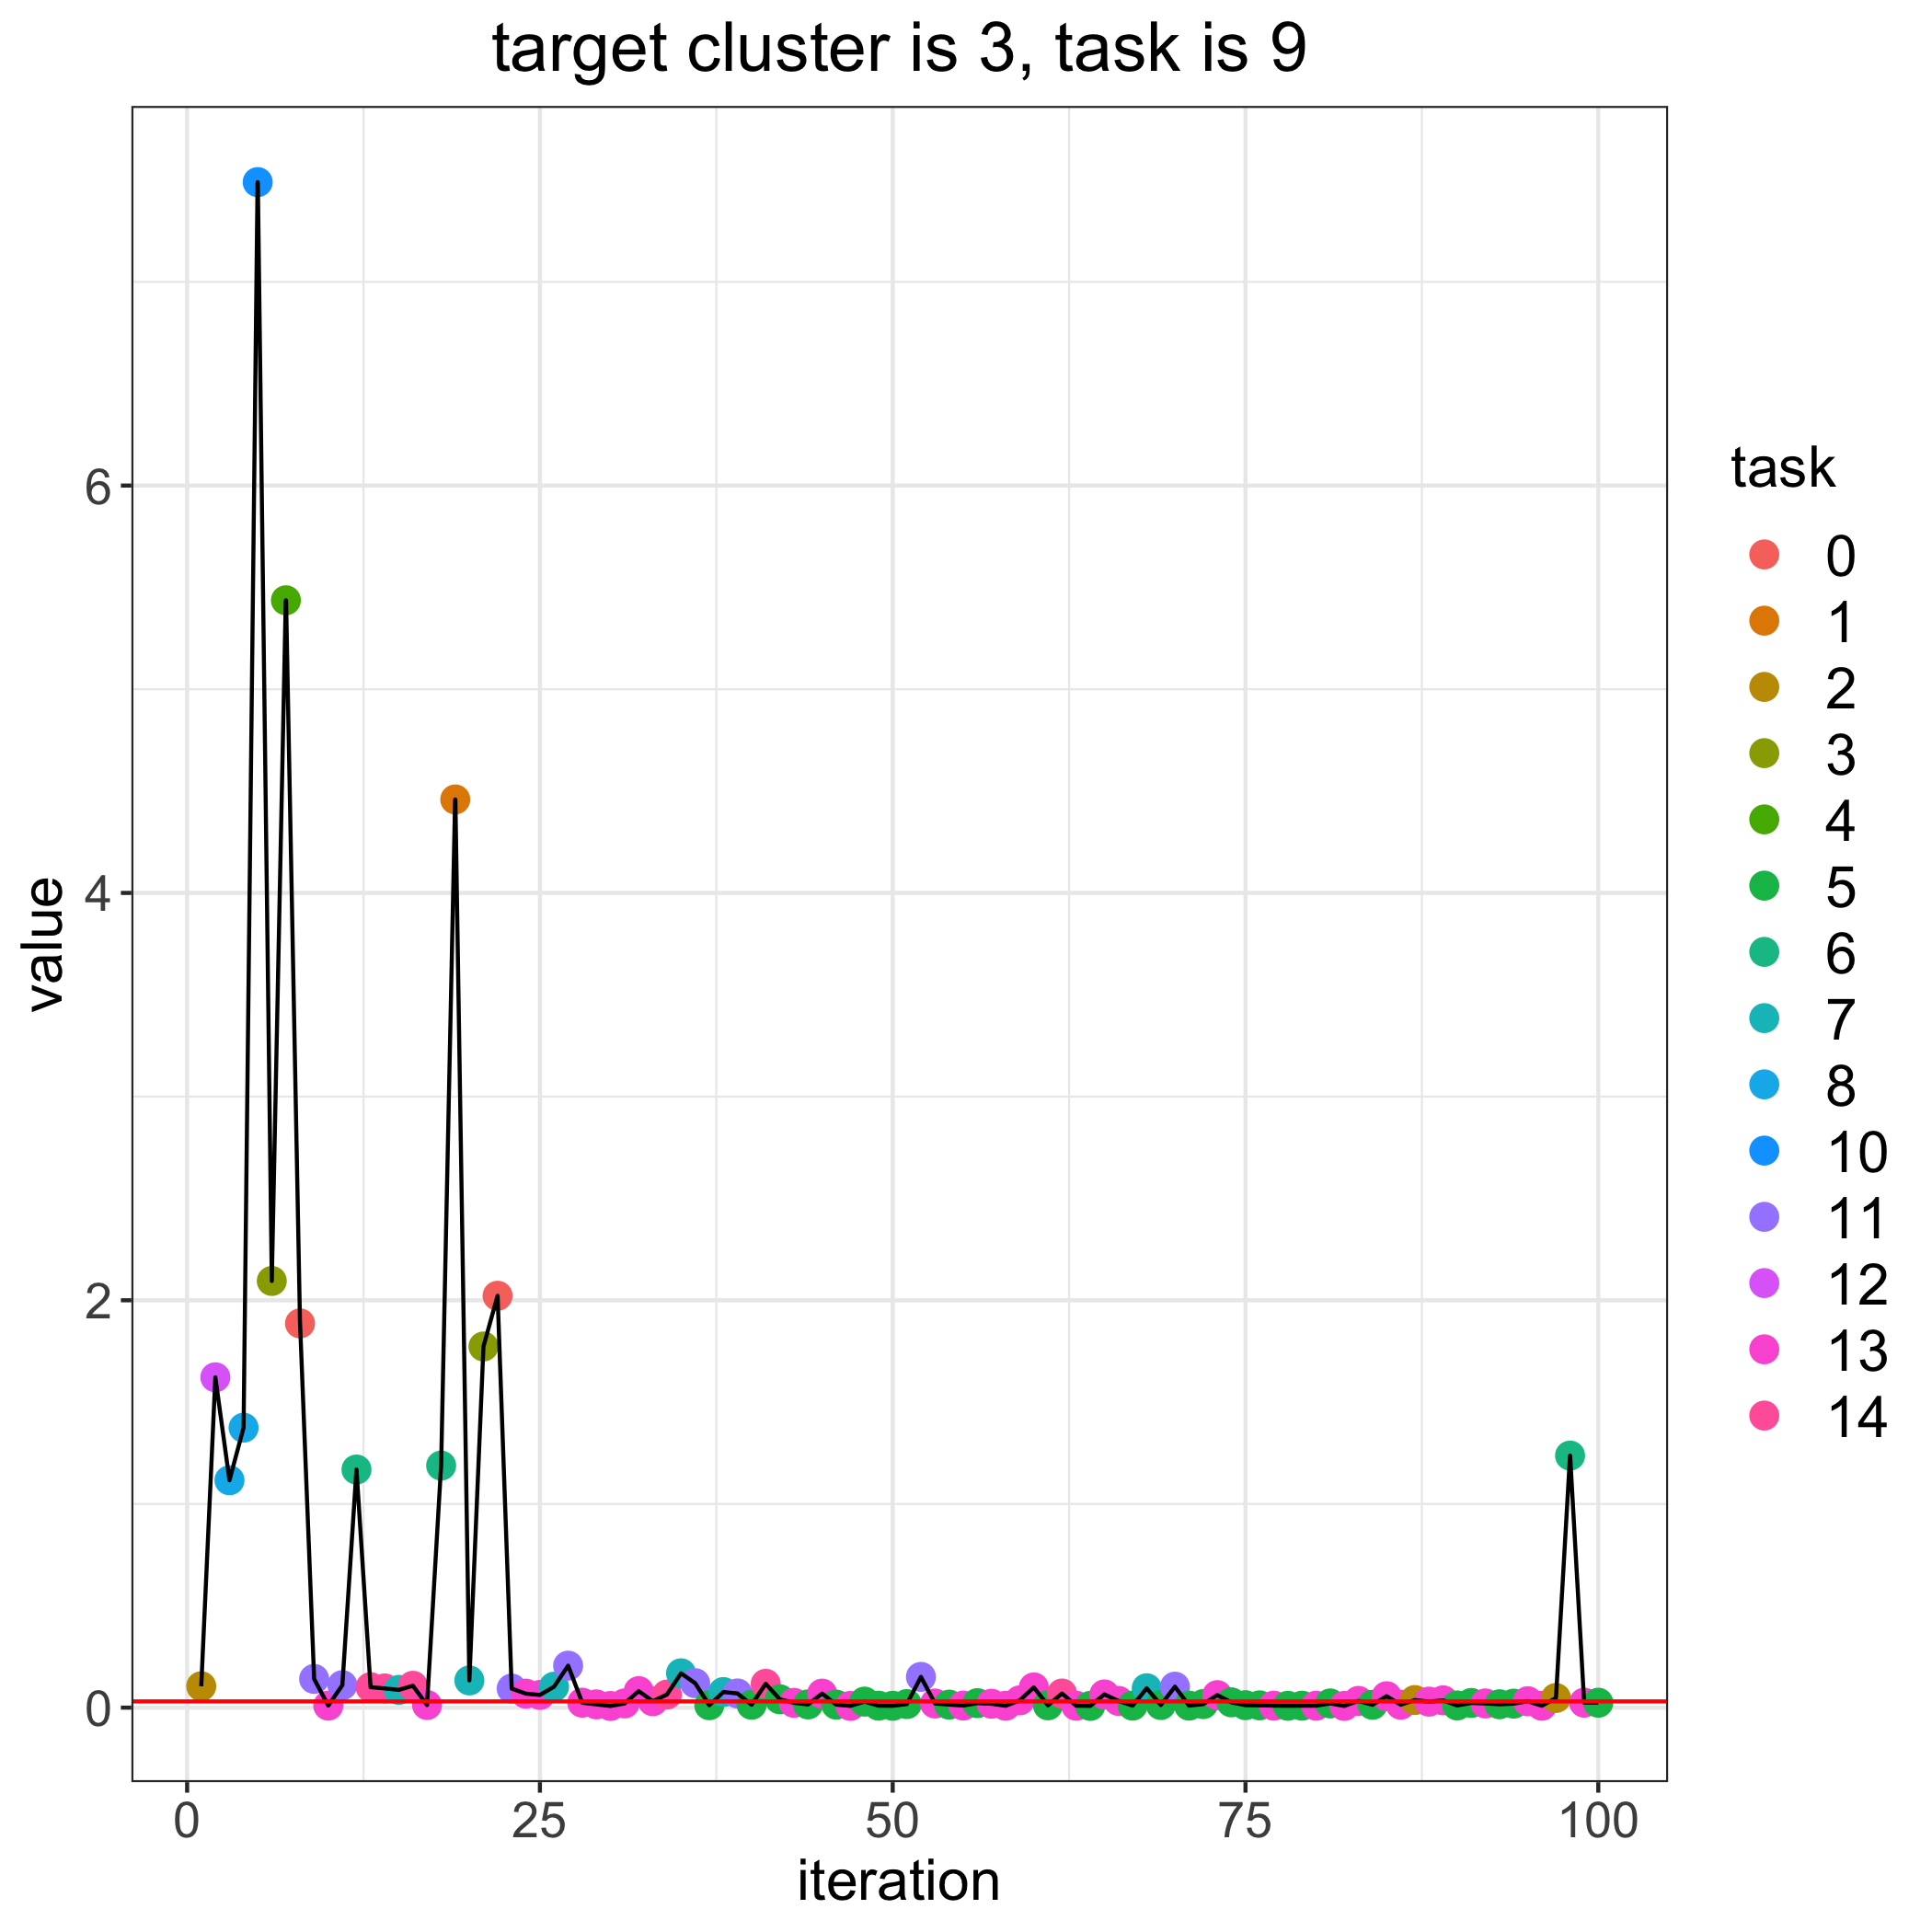

Source data for this figure (header and first rows):
, losses, bandit_selects
0, 0.03052, 
1, 0.105, 2.0
2, 1.622, 12.0
3, 1.116, 8.0
4, 1.374, 8.0
5, 7.49, 10.0
6, 2.095, 3.0
7, 5.437, 4.0
8, 1.886, 0.0
9, 0.141, 11.0
10, 0.01005, 13.0
11, 0.1104, 11.0
12, 1.169, 6.0
13, 0.1004, 14.0
14, 0.09439, 14.0
15, 0.08717, 7.0
16, 0.1073, 14.0
17, 0.01298, 13.0
18, 1.188, 6.0
19, 4.459, 1.0
20, 0.1335, 7.0
21, 1.773, 3.0
22, 2.022, 0.0
23, 0.0935, 11.0
24, 0.06863, 13.0
25, 0.06222, 13.0
26, 0.1027, 7.0
27, 0.206, 11.0
28, 0.02427, 13.0
29, 0.01599, 13.0
30, 0.008136, 13.0
31, 0.02064, 13.0
32, 0.08089, 13.0
33, 0.03152, 13.0
34, 0.06412, 14.0
35, 0.1686, 7.0
36, 0.1201, 11.0
37, 0.01196, 5.0
38, 0.07657, 7.0
39, 0.0696, 11.0
40, 0.01413, 5.0
41, 0.1169, 14.0
42, 0.04098, 5.0
43, 0.02361, 13.0
44, 0.0157, 5.0
45, 0.06885, 13.0
46, 0.01471, 5.0
47, 0.008498, 13.0
48, 0.02952, 5.0
49, 0.009591, 5.0
50, 0.008989, 5.0
51, 0.01757, 5.0
52, 0.1509, 11.0
53, 0.02032, 13.0
54, 0.01476, 5.0
55, 0.01018, 13.0
56, 0.02205, 5.0
57, 0.01907, 13.0
58, 0.009199, 13.0
59, 0.03562, 13.0
... 41 more rows
